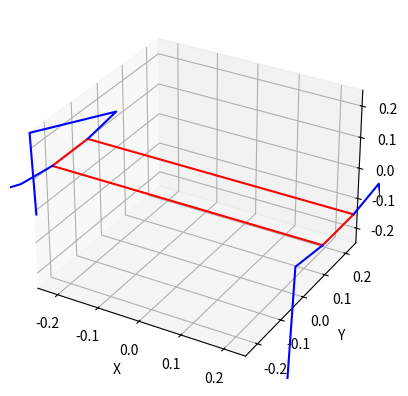

Reproduce this figure in Python.
import numpy as np
from numpy.linalg import inv, norm
from numpy import array, asarray, matrix
from math import atan, pi, radians, degrees, cos, sin, acos, asin
import matplotlib.pyplot as plt
from scipy.spatial.transform import Rotation as R  # For alternative rotation matrix implementation

def point_to_rad(p1, p2):
    """
    Converts 2D cartesian points to polar angles in range 0 - 2pi
    Similar to atan2 but ensures output in [0, 2π] range
    """
    if (p1 > 0 and p2 >= 0): return atan(p2/p1)
    elif (p1 == 0 and p2 >= 0): return pi/2
    elif (p1 < 0 and p2 >= 0): return -abs(atan(p2/p1)) + pi
    elif (p1 < 0 and p2 < 0): return atan(p2/p1) + pi
    elif (p1 > 0 and p2 < 0): return -abs(atan(p2/p1)) + 2*pi
    elif (p1 == 0 and p2 < 0): return pi * 3/2
    elif (p1 == 0 and p2 == 0): return pi * 3/2  # edge case

def RotMatrix3D(rotation=[0,0,0], is_radians=True, order='xyz'):
    """
    Creates a 3D rotation matrix based on roll, pitch, and yaw angles
    Parameters:
    rotation: [roll, pitch, yaw] angles
    is_radians: Whether the input angles are in radians (True) or degrees (False)
    order: The order of rotations to apply
    """
    roll, pitch, yaw = rotation[0], rotation[1], rotation[2]
    
    # Convert to radians if the input is in degrees
    if not is_radians: 
        roll = radians(roll)
        pitch = radians(pitch)
        yaw = radians(yaw)
    
    # Rotation matrix about each axis
    rotX = np.matrix([[1, 0, 0], [0, cos(roll), -sin(roll)], [0, sin(roll), cos(roll)]])
    rotY = np.matrix([[cos(pitch), 0, sin(pitch)], [0, 1, 0], [-sin(pitch), 0, cos(pitch)]])
    rotZ = np.matrix([[cos(yaw), -sin(yaw), 0], [sin(yaw), cos(yaw), 0], [0, 0, 1]])
    
    # Rotation matrix order (default: pitch -> roll -> yaw)
    if order == 'xyz': rotationMatrix = rotZ * rotY * rotX
    elif order == 'xzy': rotationMatrix = rotY * rotZ * rotX
    elif order == 'yxz': rotationMatrix = rotZ * rotX * rotY
    elif order == 'yzx': rotationMatrix = rotX * rotZ * rotY
    elif order == 'zxy': rotationMatrix = rotY * rotX * rotZ
    elif order == 'zyx': rotationMatrix = rotX * rotY * rotZ
    
    return rotationMatrix

def RotMatrix3D_scipy(rotation=[0,0,0], is_radians=True, order='xyz'):
    """
    Alternative implementation using scipy's Rotation class
    More efficient and potentially more robust
    """
    # Convert to radians if needed
    if not is_radians:
        rotation = [radians(angle) for angle in rotation]
    
    # Create rotation object - note scipy uses ZYX order by default, so we need to reverse
    rot_order = order[::-1].upper()
    rot = R.from_euler(rot_order, rotation)
    
    # Get rotation matrix
    return np.matrix(rot.as_matrix())

class Kinematics:
    
    def __init__(self):
        # Leg IDs
        left_front = 0
        left_back = 1
        right_front = 2
        right_back = 3
        
        self.right_legs = [right_front, right_back]
        
        # Link lengths (in meters)
        self.link_1 = 0.12   # Hip to thigh joint
        self.link_2 = 0.32   # Thigh length
        self.link_3 = 0.35    # Calf length
        self.phi = radians(90) # Fixed angle
        
        # Body dimensions
        self.length = 0.65
        self.width = 0.14
        self.height = 0.0
        
        # Leg origins (left_f, left_b, right_b, right_f), i.e., the coordinate of j1
        self.leg_origins = np.matrix([
            [self.length/2, self.width/2, 0],     # Left front
            [-self.length/2, self.width/2, 0],    # Left back
            [-self.length/2, -self.width/2, 0],   # Right back
            [self.length/2, -self.width/2, 0],    # Right front
            [self.length/2, self.width/2, 0]      # Extra point to close the rectangle
        ])
        
    def leg_IK(self, xyz, rot=[0,0,0], legID=0, is_radians=True, center_offset=[0,0,0]):
        """
        Calculates inverse kinematics for a specific leg
        Adjusts inputs by adding rotation and offset of that rotation from the center of the robot
        
        Parameters:
        xyz: Target foot position
        rot: Body rotation [roll, pitch, yaw]
        legID: ID of the leg (0-3)
        is_radians: Whether rotation inputs are in radians
        center_offset: Offset from the center of rotation
        
        Returns:
        List containing [theta_1, theta_2, theta_3, j1, j2, j3, j4]
        """
        # Check if the leg is from the right side 
        is_right = (legID in self.right_legs)
        
        # Add offset of each leg from the axis of rotation
        XYZ = asarray((inv(RotMatrix3D(rot, is_radians)) * 
                      ((array(xyz) + self.leg_origins[legID,:] - array(center_offset)).transpose())).transpose())
        
        # Subtract the offset between the leg and the center of rotation 
        # so that the resultant coordinate is relative to the origin (j1) of the leg
        xyz_ = asarray(XYZ - self.leg_origins[legID,:] + array(center_offset)).flatten()

        # Calculate the angles and coordinates of the leg relative to the origin of the leg
        return self.leg_IK_calc(xyz_, is_right)

    def leg_IK_calc(self, xyz, is_right=False):
        """
        Core IK calculator function
        
        Parameters:
        xyz: Target foot position relative to leg origin
        is_right: Boolean indicating if this is a right leg
        
        Returns:
        List containing [theta_1, theta_2, theta_3, j1, j2, j3, j4]
        """
        x, y, z = xyz[0], xyz[1], xyz[2]    # Unpack coordinates
        
        # Length of vector projected on the YZ plane. equiv. to len_A = sqrt(y**2 + z**2)
        len_A = norm([0, y, z])   
        
        # a_1: Angle from the positive y-axis to the end-effector (0 <= a_1 < 2pi)
        # a_2: Angle between len_A and leg's projection line on YZ plane
        # a_3: Angle between link1 and length len_A
        a_1 = point_to_rad(y, z)                     
        a_2 = asin(sin(self.phi) * self.link_1 / len_A) 
        a_3 = pi - a_2 - self.phi                   
        
        # Angle of link1 about the x-axis 
        if is_right: 
            theta_1 = a_1 - a_3
        else: 
            theta_1 = a_1 + a_3
            if theta_1 >= 2*pi: 
                theta_1 -= 2*pi
        
        # Calculate position of joint 2
        j2 = array([0, self.link_1 * cos(theta_1), self.link_1 * sin(theta_1)])
        j4 = array(xyz)
        j4_2_vec = j4 - j2  # Vector from j2 to j4
        
        # Calculate rotation angle to work in a new 2D plane
        if is_right: 
            R = theta_1 - self.phi - pi/2
        else: 
            R = theta_1 + self.phi - pi/2
        
        # Create rotation matrix to work on a new 2D plane (XZ_)
        rot_mtx = RotMatrix3D([-R, 0, 0], is_radians=True)
        j4_2_vec_ = rot_mtx * (np.reshape(j4_2_vec, [3, 1]))
        
        # xyz in the rotated coordinate system + offset due to link_1 removed
        x_, y_, z_ = j4_2_vec_[0], j4_2_vec_[1], j4_2_vec_[2]
        
        # Distance from j2 to j4
        len_B = norm([x_, z_])
        
        # Handle mathematically invalid input, i.e., point too far away to reach
        if len_B >= (self.link_2 + self.link_3): 
            len_B = (self.link_2 + self.link_3) * 0.99999
            print('Target coordinate: [%f %f %f] too far away' % (x, y, z))
        
        # b_1: Angle between +ve x-axis and len_B (0 <= b_1 < 2pi)
        # b_2: Angle between len_B and link_2
        # b_3: Angle between link_2 and link_3
        b_1 = point_to_rad(x_, z_)  
        b_2 = acos((self.link_2**2 + len_B**2 - self.link_3**2) / (2 * self.link_2 * len_B)) 
        b_3 = acos((self.link_2**2 + self.link_3**2 - len_B**2) / (2 * self.link_2 * self.link_3))  
        
        # Assuming theta_2 = 0 when the leg is pointing down (i.e., 270 degrees offset from the +ve x-axis)
        theta_2 = b_1 - b_2    
        theta_3 = pi - b_3
        
        # Calculate the coordinates of the joints for visualization
        j1 = np.array([0, 0, 0])
        
        # Calculate joint 3
        j3_ = np.reshape(np.array([self.link_2 * cos(theta_2), 0, self.link_2 * sin(theta_2)]), [3, 1])
        j3 = np.asarray(j2 + np.reshape(np.linalg.inv(rot_mtx) * j3_, [1, 3])).flatten()
        
        # Calculate joint 4
        j4_ = j3_ + np.reshape(np.array([self.link_3 * cos(theta_2 + theta_3), 0, 
                                         self.link_3 * sin(theta_2 + theta_3)]), [3, 1])
        j4 = np.asarray(j2 + np.reshape(np.linalg.inv(rot_mtx) * j4_, [1, 3])).flatten()
        
        # Modify angles to match robot's configuration (i.e., adding offsets)
        # angles = self.angle_corrector(angles=[theta_1, theta_2, theta_3], is_right=is_right)
        # return [angles[0], angles[1], angles[2], j1, j2, j3, j4]
        return [theta_1, theta_2,theta_3, j1, j2, j3, j4]
    
    def leg_FK_calc(self, theta_1, theta_2, theta_3, is_right=False):
        """
        Calculates forward kinematics for a single leg from joint angles.
        
        Parameters:
        theta_1: Hip roll
        theta_2: Hip pitch
        theta_3: Knee pitch
        is_right: Boolean indicating if it's a right leg
        
        Returns:
        j4 (end-effector position), and optionally j1, j2, j3
        """
        # Joint 1 position
        j1 = np.array([0, 0, 0])
        
        # Joint 2 position in 3D space
        j2 = np.array([0,
                       self.link_1 * np.cos(theta_1),
                       self.link_1 * np.sin(theta_1)])
        
        # Rotation to XZ plane (similar to IK)
        if is_right:
            R = theta_1 - self.phi - pi/2
        else:
            R = theta_1 + self.phi - pi/2

        rot_mtx = RotMatrix3D([-R, 0, 0], is_radians=True)

        # In rotated frame:
        j3_local = np.array([self.link_2 * cos(theta_2), 0, self.link_2 * sin(theta_2)])
        j4_local = j3_local + np.array([self.link_3 * cos(theta_2 + theta_3), 0,
                                        self.link_3 * sin(theta_2 + theta_3)])
        
        # Transform back to original frame
        j3 = j2 + np.asarray(inv(rot_mtx) @ j3_local.reshape(3, 1)).flatten()
        j4 = j2 + np.asarray(inv(rot_mtx) @ j4_local.reshape(3, 1)).flatten()

        return j4, j1, j2, j3

    
    
    def base_pose(self, rot=[0,0,0], is_radians=True, center_offset=[0,0,0]):
        """
        Calculate the position of the robot's base with applied rotation
        """
        # Offset due to non-centered axes of rotation
        offset = RotMatrix3D(rot, is_radians) * \
            (matrix(center_offset).transpose()) - matrix(center_offset).transpose()
        
        # Rotate the base around the center of rotation
        rotated_base = RotMatrix3D(rot, is_radians) * self.leg_origins.transpose() - offset
        return rotated_base.transpose()
       
    def leg_pose(self, xyz, rot, legID, is_radians, center_offset=[0,0,0]):
        """
        Get coordinates of leg joints relative to j1
        """
        # Get the coordinates of each joints relative to the leg's origin
        pose_relative = self.leg_IK(xyz, rot, legID, is_radians, center_offset)[3:]
        
        # Adjust the coordinates according to the robot's orientation (roll, pitch, yaw)
        pose_true = RotMatrix3D(rot, is_radians) * (array(pose_relative).transpose())
        return pose_true.transpose()
    
    def plot_base(self, ax, rot=[0,0,0], is_radians=True, center_offset=[0,0,0]):
        """
        Plot rectangular base where each corner represents the origin of leg
        """
        # Get coordinates
        p = (self.base_pose(rot, is_radians, center_offset)).transpose()     
        # Plot coordinates
        ax.plot3D(asarray(p[0,:]).flatten(), asarray(p[1,:]).flatten(), 
                 asarray(p[2,:]).flatten(), 'r')
        return
       
    def plot_leg(self, ax, xyz, rot=[0,0,0], legID=0, is_radians=True, center_offset=[0,0,0]):
        """
        Plot an individual leg
        """
        # Get coordinates
        p = ((self.leg_pose(xyz, rot, legID, is_radians, center_offset) \
                + self.base_pose(rot, is_radians, center_offset)[legID]).transpose())
        # Plot coordinates
        ax.plot3D(asarray(p[0,:]).flatten(), asarray(p[1,:]).flatten(), 
                 asarray(p[2,:]).flatten(), 'b')
        return

    def plot_robot(self, xyz, rot=[0,0,0], leg_N=4, is_radians=True, limit=0.250, center_offset=[0,0,0]):
        """
        Plot the entire robot with all legs
        """
        ax = self.ax_view(limit)  # Set the view
        self.plot_base(ax, rot, is_radians, center_offset)  # Plot base

        # Plot legs
        for leg in range(leg_N):
            self.plot_leg(ax, xyz[leg], rot, leg, is_radians, center_offset) 
        
        # Show figure
        plt.show()
        return
        
    def angle_corrector(self, angles=[0,0,0], is_right=True):
        """
        Adjust angles for specific configurations of motors, including orientation
        This will vary for each robot (possibly for each leg as well)
        """
        angles[1] -= 1.5*pi  # Add offset 
        
        if is_right:
            theta_1 = angles[0] - pi
            theta_2 = angles[1] + 45*pi/180  # 45 degrees initial offset
        else: 
            if angles[0] > pi:  
                theta_1 = angles[0] - 2*pi
            else: 
                theta_1 = angles[0]
            
            theta_2 = -angles[1] - 45*pi/180
        
        theta_3 = -angles[2] + 45*pi/180
        return [theta_1, theta_2, theta_3]
        
    @staticmethod
    def ax_view(limit):
        """
        Set up a 3D plot with proper axis limits
        """
        ax = plt.axes(projection="3d")
        ax.set_xlim(-limit, limit)
        ax.set_ylim(-limit, limit)
        ax.set_zlim(-limit, limit)
        ax.set_xlabel("X")
        ax.set_ylabel("Y")
        ax.set_zlabel("Z")
        return ax

# Example usage
if __name__ == "__main__":
    # Create kinematics object
    kin = Kinematics()
    
    # Define desired foot positions for each leg
    # Format: [x, y, z] for each leg in meters
    foot_positions = [
        [0.29, 0.2, -0.51],  # Left front
        [-0.29, 0.2, -0.51], # Left back
        [-0.29, -0.2, -0.51],# Right back
        [0.29, -0.2, -0.51]  # Right front
    ]
    
    joint_angles_all = []
    # Calculate IK for each leg
    for i, pos in enumerate(foot_positions):
        angles = kin.leg_IK(pos, legID=i)[:3]
        # angles[1] = np.pi*3/2 - angles[1]
        # angles[2] = np.pi - angles[2] 

        if i == 1 or i == 2 :
            angles [1] = np.pi*3/2 - angles[1] - 0.1
            # angles [1] = angles[1]
        
        if i == 0 or i == 3 :
            angles[1] = np.pi*3/2 - angles[1] + 0.8
            # angles[1] = angles[1]

        if i == 1 or i == 0 : 
            angles [0] = angles[0] - 0.18 
        if i == 2 or i == 3 : 
            angles[0] = angles[0] - 2.9

        angles[2] = -(0.5 + angles[2])
            # angles[1]
        joint_angles_all.append(angles)
        print(f"Leg {i} angles (degrees): Hip={(angles[0]):.2f}, Thigh={(angles[1]):.2f}, Calf={(angles[2]):.2f}")
        # print(f"Leg {i} angles (degrees): Hip={(degrees(angles[0])):.2f}, Thigh={degrees(angles[1]):.2f}, Calf={degrees(angles[2]):.2f}")
        

    # print("\nForward Kinematics Results (from computed joint angles):")
    # # for i, angles in enumerate(joint_angles_all):
    # #     foot_pos = kin.leg_FK_calc(angles[0],angles[1],angles[2])
    # #     print ( foot_pos)
    # #     print(f"Leg {i} foot position: x={foot_pos[0]:.3f}, y={foot_pos[1]:.3f}, z={foot_pos[2]:.3f}")

    # j1 , j2 , j3 , j4 = kin.leg_FK_calc(11.89,274,45.21)
    # print(j4)
    
    
    # Visualize the robot
    kin.plot_robot(foot_positions)